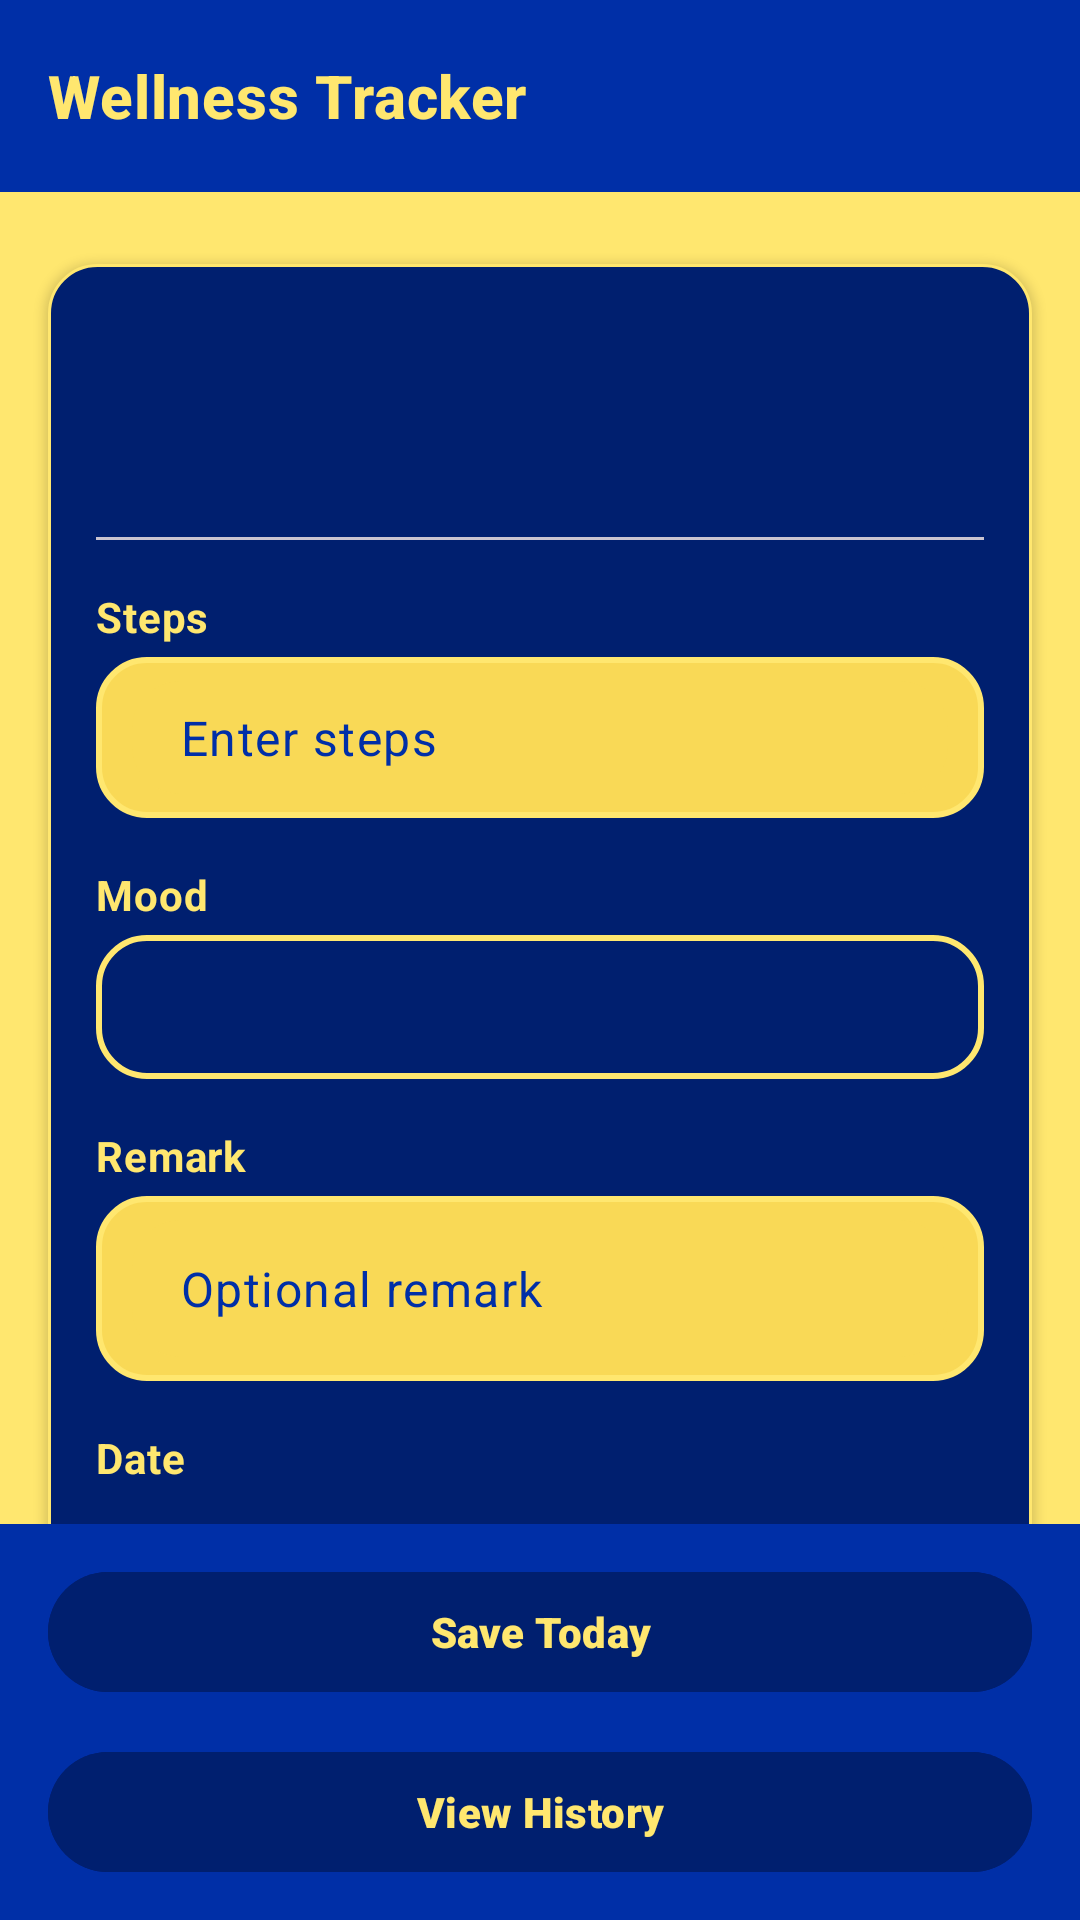

Write the Android layout XML for this screen, with the resource values it uses.
<!-- AndroidManifest.xml: application theme Theme.Programming_Quiz -->
<!-- res/layout/activity_main.xml -->
<?xml version="1.0" encoding="utf-8"?>
<androidx.constraintlayout.widget.ConstraintLayout xmlns:android="http://schemas.android.com/apk/res/android"
    xmlns:app="http://schemas.android.com/apk/res-auto"
    xmlns:tools="http://schemas.android.com/tools"
    android:id="@+id/main"
    android:layout_width="match_parent"
    android:layout_height="match_parent"
    android:background="@color/brand_yellow"
    tools:context=".MainActivity">

    <com.google.android.material.appbar.MaterialToolbar
        android:id="@+id/topAppBar"
        android:layout_width="0dp"
        android:layout_height="wrap_content"
        android:background="@color/brand_blue"
        android:elevation="4dp"
        app:layout_constraintTop_toTopOf="parent"
        app:layout_constraintStart_toStartOf="parent"
        app:layout_constraintEnd_toEndOf="parent"
        app:title="@string/app_name"
        app:titleTextColor="@color/brand_yellow"
        app:titleTextAppearance="@style/ToolbarTitleBold"
        app:titleCentered="false" />

    <androidx.core.widget.NestedScrollView
        android:id="@+id/scrollContent"
        android:layout_width="0dp"
        android:layout_height="0dp"
        android:clipToPadding="false"
        android:paddingStart="16dp"
        android:paddingEnd="16dp"
        android:paddingTop="24dp"
        android:paddingBottom="32dp"
        app:layout_constraintTop_toBottomOf="@id/topAppBar"
        app:layout_constraintBottom_toTopOf="@+id/bottomActions"
        app:layout_constraintStart_toStartOf="parent"
        app:layout_constraintEnd_toEndOf="parent">

        <LinearLayout
            android:layout_width="match_parent"
            android:layout_height="wrap_content"
            android:orientation="vertical"
            android:padding="16dp"
            android:background="@drawable/bg_card_surface"
            android:elevation="2dp">

        <TextView
            android:id="@+id/textWelcome"
            android:layout_width="match_parent"
            android:layout_height="wrap_content"
            android:textAppearance="@style/TextAppearance.Material3.TitleLarge"
            android:textColor="@color/brand_yellow"
            android:textStyle="bold"
            android:fontFamily="sans-serif-black"
            tools:text="Hello, Guest!" />

        <TextView
            android:id="@+id/textTodaySummary"
            android:layout_width="match_parent"
            android:layout_height="wrap_content"
            android:layout_marginTop="8dp"
            android:textAppearance="@style/TextAppearance.Material3.BodyLarge"
            android:textColor="@color/brand_yellow"
            android:textStyle="bold"
            android:fontFamily="sans-serif-black"
            tools:text="Today: 0 / 8000 steps" />

        <com.google.android.material.divider.MaterialDivider
            android:layout_width="match_parent"
            android:layout_height="1dp"
            android:layout_marginVertical="16dp"
            android:background="@color/brand_yellow" />

        <TextView
            android:layout_width="match_parent"
            android:layout_height="wrap_content"
            android:text="@string/label_steps"
            android:textAppearance="@style/TextAppearance.Material3.BodyMedium"
            android:textColor="@color/brand_yellow"
            android:textStyle="bold" />

        <com.google.android.material.textfield.TextInputLayout
            style="@style/YellowTextInputLayout"
            android:layout_width="match_parent"
            android:layout_height="wrap_content"
            android:layout_marginTop="4dp"
            app:hintTextColor="@color/yellow_hint_selector">

            <com.google.android.material.textfield.TextInputEditText
                android:id="@+id/inputSteps"
                android:layout_width="match_parent"
                android:layout_height="wrap_content"
                android:hint="@string/hint_steps"
                android:inputType="number"
                android:lines="1"
                android:minLines="1"
                android:maxLines="1"
                android:gravity="center_vertical"
                android:paddingTop="8dp"
                android:paddingBottom="8dp"
                android:textColor="@color/brand_blue"
                android:textColorHint="@color/brand_blue"
                android:textStyle="normal" />
        </com.google.android.material.textfield.TextInputLayout>

        <TextView
            android:layout_width="match_parent"
            android:layout_height="wrap_content"
            android:layout_marginTop="16dp"
            android:text="@string/label_mood"
            android:textAppearance="@style/TextAppearance.Material3.BodyMedium"
            android:textColor="@color/brand_yellow"
            android:textStyle="bold" />

            <Spinner
                android:id="@+id/spinnerMood"
                android:layout_width="match_parent"
                android:layout_height="wrap_content"
                android:layout_marginTop="4dp"
                android:minHeight="48dp"
                android:prompt="@string/label_mood"
                android:background="@drawable/bg_spinner_field"
                android:popupBackground="@color/brand_blue_dark"
                style="@style/YellowSpinnerStyle" />

        <TextView
            android:layout_width="match_parent"
            android:layout_height="wrap_content"
            android:layout_marginTop="16dp"
            android:text="@string/label_remark"
            android:textAppearance="@style/TextAppearance.Material3.BodyMedium"
            android:textColor="@color/brand_yellow"
            android:textStyle="bold" />

        <com.google.android.material.textfield.TextInputLayout
            style="@style/YellowTextInputLayout"
            android:layout_width="match_parent"
            android:layout_height="wrap_content"
            android:layout_marginTop="4dp"
            app:hintTextColor="@color/yellow_hint_selector">

            <com.google.android.material.textfield.TextInputEditText
                android:id="@+id/inputNote"
                android:layout_width="match_parent"
                android:layout_height="wrap_content"
                android:gravity="center_vertical"
                android:paddingTop="12dp"
                android:paddingBottom="12dp"
                android:hint="@string/hint_remark"
                android:inputType="textMultiLine"
                android:minLines="1"
                android:maxLines="5"
                android:textColor="@color/brand_blue"
                android:textColorHint="@color/brand_blue"
                android:textStyle="normal" />
        </com.google.android.material.textfield.TextInputLayout>

        <TextView
            android:layout_width="match_parent"
            android:layout_height="wrap_content"
            android:layout_marginTop="16dp"
            android:text="@string/label_date"
            android:textAppearance="@style/TextAppearance.Material3.BodyMedium"
            android:textColor="@color/brand_yellow"
            android:textStyle="bold" />

        <LinearLayout
            android:layout_width="match_parent"
            android:layout_height="wrap_content"
            android:layout_marginTop="4dp"
            android:gravity="center_vertical"
            android:orientation="horizontal">

            <TextView
                android:id="@+id/textSelectedDate"
                android:layout_width="0dp"
                android:layout_height="wrap_content"
                android:layout_weight="1"
                android:textAppearance="@style/TextAppearance.Material3.BodyLarge"
                android:textColor="@color/brand_yellow"
                android:textStyle="bold"
                android:fontFamily="sans-serif-black"
                tools:text="Mar 15, 2025" />

            <com.google.android.material.button.MaterialButton
                android:id="@+id/buttonPickDate"
                style="@style/Widget.Material3.Button.TextButton"
                android:layout_width="wrap_content"
                android:layout_height="wrap_content"
                android:text="@string/action_change"
                android:textColor="@color/brand_yellow"
                android:textStyle="bold"
                android:fontFamily="sans-serif-black" />
        </LinearLayout>

    </LinearLayout>

    </androidx.core.widget.NestedScrollView>

    <LinearLayout
        android:id="@+id/bottomActions"
        android:layout_width="0dp"
        android:layout_height="wrap_content"
        android:orientation="vertical"
        android:paddingStart="16dp"
        android:paddingEnd="16dp"
        android:paddingTop="12dp"
        android:paddingBottom="12dp"
        android:background="@color/brand_blue"
        app:layout_constraintBottom_toBottomOf="parent"
        app:layout_constraintStart_toStartOf="parent"
        app:layout_constraintEnd_toEndOf="parent">

        <com.google.android.material.button.MaterialButton
            android:id="@+id/buttonSave"
            android:layout_width="match_parent"
            android:layout_height="wrap_content"
            android:text="@string/action_save_today"
            android:textColor="@color/brand_yellow"
            android:textStyle="bold"
            android:fontFamily="sans-serif-black"
            android:backgroundTint="@color/brand_blue_dark" />

        <com.google.android.material.button.MaterialButton
            android:id="@+id/buttonHistory"
            android:layout_width="match_parent"
            android:layout_height="wrap_content"
            android:layout_marginTop="12dp"
            android:text="@string/action_view_history"
            android:textColor="@color/brand_yellow"
            android:textStyle="bold"
            android:fontFamily="sans-serif-black"
            android:backgroundTint="@color/brand_blue_dark" />

    </LinearLayout>

</androidx.constraintlayout.widget.ConstraintLayout>
<!-- resources referenced by this layout -->
<resources>
  <color name="brand_blue">#002FA7</color>
  <color name="brand_blue_dark">#001F6F</color>
  <color name="brand_yellow">#FFE76F</color>
  <!-- drawable bg_card_surface (drawable) -->
  <?xml version="1.0" encoding="utf-8"?>
  <shape xmlns:android="http://schemas.android.com/apk/res/android"
      android:shape="rectangle">
      <solid android:color="@color/brand_blue_dark" />
      <corners android:radius="16dp" />
      <stroke
          android:width="1dp"
          android:color="@color/brand_yellow" />
      <padding
          android:bottom="6dp"
          android:left="6dp"
          android:right="6dp"
          android:top="6dp" />
  </shape>
  <!-- drawable bg_spinner_field (drawable) -->
  <?xml version="1.0" encoding="utf-8"?>
  <shape xmlns:android="http://schemas.android.com/apk/res/android"
      android:shape="rectangle">
      <solid android:color="@color/brand_blue_dark" />
      <corners android:radius="16dp" />
      <stroke
          android:width="2dp"
          android:color="@color/brand_yellow" />
      <padding
          android:top="8dp"
          android:bottom="8dp"
          android:left="12dp"
          android:right="12dp" />
  </shape>
  <string name="action_change">Change</string>
  <string name="action_save_today">Save Today</string>
  <string name="action_view_history">View History</string>
  <string name="app_name">Wellness Tracker</string>
  <string name="hint_remark">Optional remark</string>
  <string name="hint_steps">Enter steps</string>
  <string name="label_date">Date</string>
  <string name="label_mood">Mood</string>
  <string name="label_remark">Remark</string>
  <string name="label_steps">Steps</string>
  <style name="ToolbarTitleBold" parent="@style/TextAppearance.MaterialComponents.Headline6">
          <item name="android:textColor">@color/brand_yellow</item>
          <item name="android:textStyle">bold</item>
          <item name="android:fontFamily">sans-serif-black</item>
      </style>
  <style name="YellowSpinnerStyle" parent="@style/Widget.AppCompat.Spinner">
          <item name="android:textColor">@color/brand_yellow</item>
          <item name="android:popupBackground">@color/brand_blue_dark</item>
      </style>
  <style name="YellowTextInputLayout" parent="Widget.Material3.TextInputLayout.FilledBox">
          <item name="boxBackgroundColor">@color/brand_yellow_muted</item>
          <item name="boxStrokeColor">@color/yellow_hint_selector</item>
          <item name="boxStrokeWidth">0dp</item>
          <item name="boxStrokeWidthFocused">0dp</item>
          <item name="boxCornerRadiusTopStart">16dp</item>
          <item name="boxCornerRadiusTopEnd">16dp</item>
          <item name="boxCornerRadiusBottomStart">16dp</item>
          <item name="boxCornerRadiusBottomEnd">16dp</item>
          <item name="hintTextColor">@color/yellow_hint_selector</item>
          <item name="android:background">@drawable/bg_input_field</item>
          <item name="hintEnabled">false</item>
      </style>
  <style name="Theme.Programming_Quiz" parent="Base.Theme.Programming_Quiz" />
  <color name="brand_yellow_muted">#F9D956</color>
  <!-- drawable bg_input_field (drawable) -->
  <?xml version="1.0" encoding="utf-8"?>
  <shape xmlns:android="http://schemas.android.com/apk/res/android"
      android:shape="rectangle">
      <solid android:color="@color/brand_yellow_muted" />
      <corners android:radius="16dp" />
      <stroke
          android:width="2dp"
          android:color="@color/brand_yellow" />
      <padding
          android:top="8dp"
          android:bottom="8dp"
          android:left="12dp"
          android:right="12dp" />
  </shape>
</resources>
